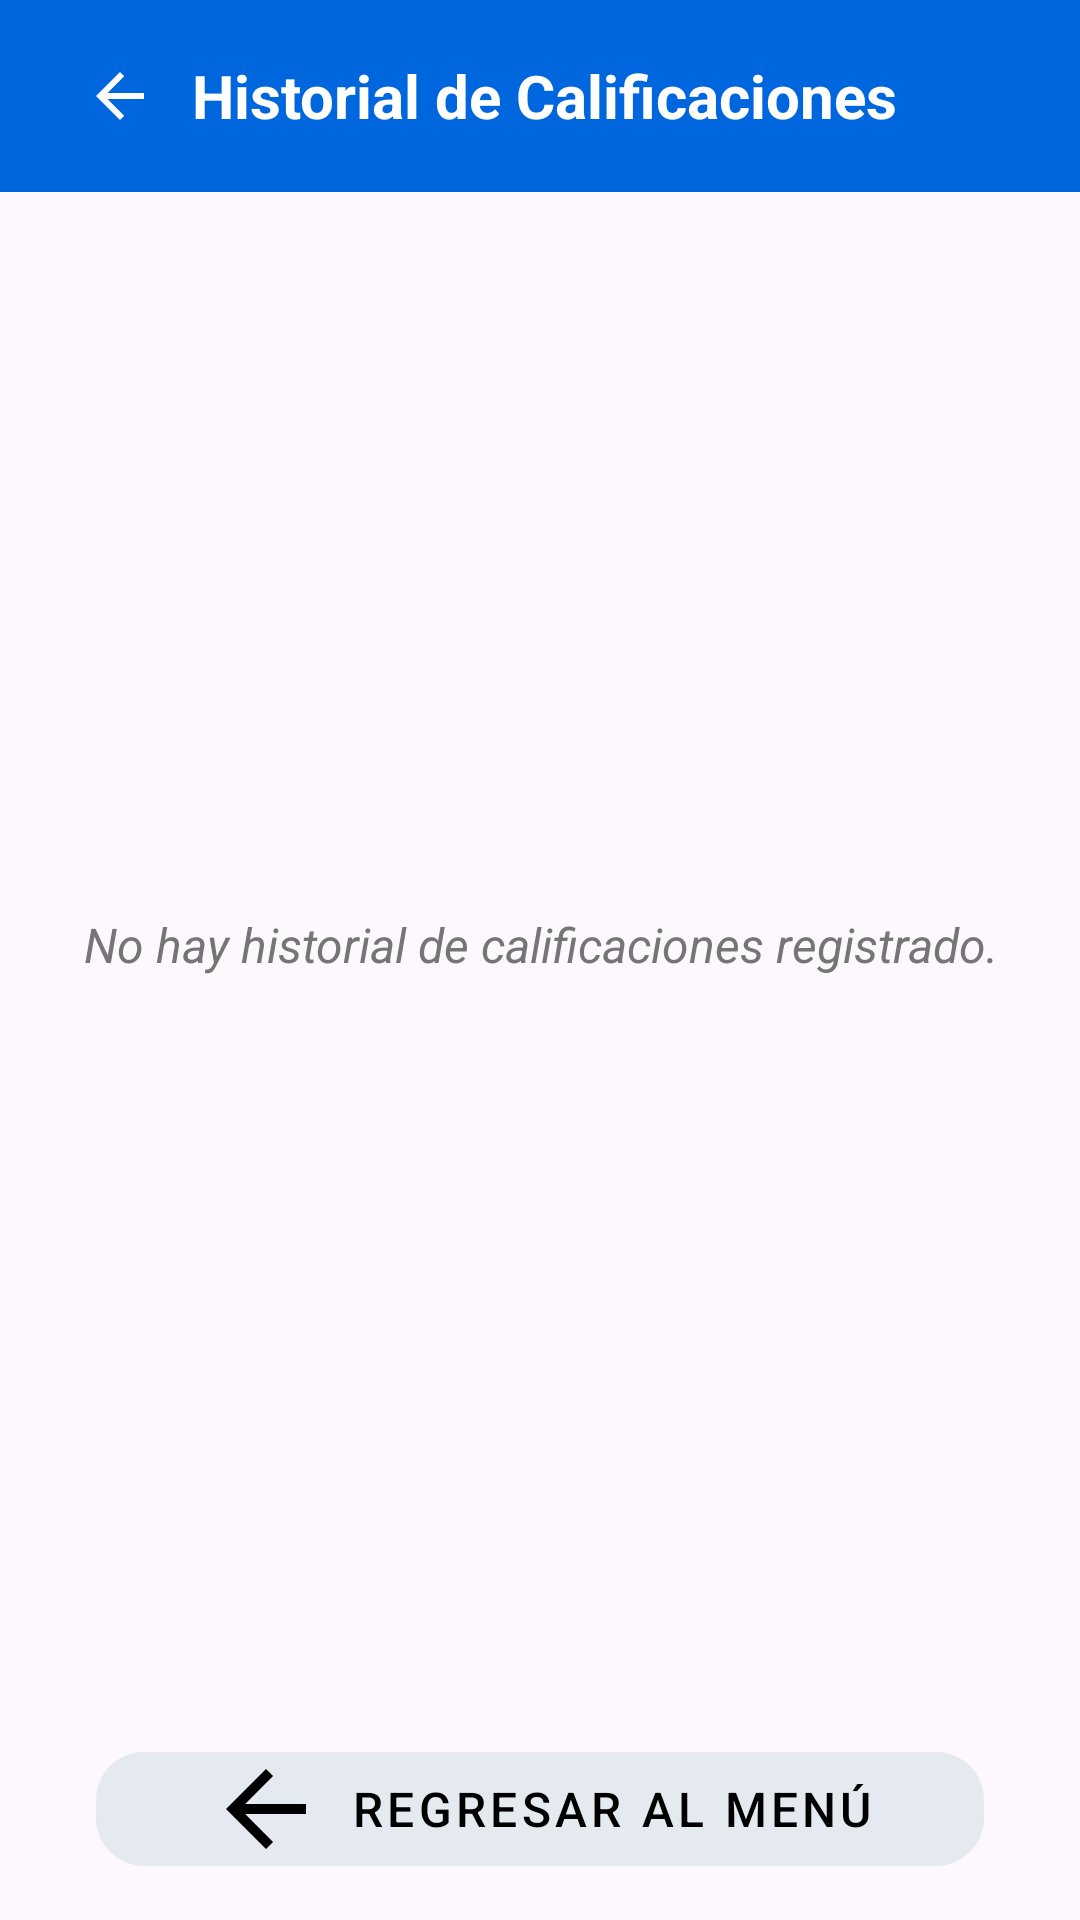

Layout XML and referenced resources for this Android screen:
<!-- AndroidManifest.xml: application theme Theme.RegistroCalificaciones -->
<!-- res/layout/activity_historial.xml -->
<?xml version="1.0" encoding="utf-8"?>
<LinearLayout
    xmlns:android="http://schemas.android.com/apk/res/android"
    xmlns:app="http://schemas.android.com/apk/res-auto"
    android:layout_width="match_parent"
    android:layout_height="match_parent"
    android:orientation="vertical"
    android:fitsSystemWindows="true"
    android:background="#FDF8FD">

    <androidx.appcompat.widget.Toolbar
        android:id="@+id/toolbar"
        android:layout_width="match_parent"
        android:layout_height="?attr/actionBarSize"
        android:background="#0066DE">

        <ImageButton
            android:id="@+id/btnBack"
            android:layout_width="48dp"
            android:layout_height="48dp"
            android:src="@drawable/ic_flecha_regreso"
            app:tint="#FFFFFF"
            android:background="?attr/selectableItemBackgroundBorderless"
            android:contentDescription="@string/descripcionImagenBtnRegresar" />

        <TextView
            android:layout_width="wrap_content"
            android:layout_height="wrap_content"
            android:text="Historial de Calificaciones"
            android:textColor="#FFFFFF"
            android:textSize="20sp"
            android:textStyle="bold"
            android:layout_gravity="center_vertical"
            android:layout_marginStart="16dp" />
    </androidx.appcompat.widget.Toolbar>

    <androidx.core.widget.NestedScrollView
        android:layout_width="match_parent"
        android:layout_height="0dp"
        android:layout_weight="1"
        android:fillViewport="true">

        <FrameLayout
            android:layout_width="match_parent"
            android:layout_height="wrap_content"
            android:padding="16dp">

            <LinearLayout
                android:id="@+id/containerHistorial"
                android:layout_width="match_parent"
                android:layout_height="wrap_content"
                android:orientation="vertical" />

            <TextView
                android:id="@+id/txtMensajeVacio"
                android:layout_width="wrap_content"
                android:layout_height="wrap_content"
                android:layout_gravity="center"
                android:text="No hay historial de calificaciones registrado."
                android:textColor="#757575"
                android:textSize="16sp"
                android:textStyle="italic"
                android:gravity="center" />

        </FrameLayout>

    </androidx.core.widget.NestedScrollView>

    <LinearLayout
        android:layout_width="match_parent"
        android:layout_height="wrap_content"
        android:orientation="vertical"
        android:paddingHorizontal="32dp"
        android:paddingVertical="12dp">

        <com.google.android.material.button.MaterialButton
            android:id="@+id/btnRegresar"
            android:layout_width="match_parent"
            android:layout_height="50dp"
            android:text="@string/tvRegresar"
            android:textColor="#000000"
            android:textSize="16sp"
            style="@style/Widget.MaterialComponents.Button.UnelevatedButton"
            app:backgroundTint="#E5E9F0"
            app:cornerRadius="16dp"
            app:icon="@drawable/ic_flecha_regreso"
            app:iconSize="40dp"
            app:iconTint="#000000"
            app:iconGravity="textStart"/>
    </LinearLayout>

</LinearLayout>
<!-- resources referenced by this layout -->
<resources>
  <!-- drawable ic_flecha_regreso (drawable) -->
  <vector xmlns:android="http://schemas.android.com/apk/res/android" android:autoMirrored="true" android:height="24dp" android:tint="#FDFDFD" android:viewportHeight="24" android:viewportWidth="24" android:width="24dp">
        
      <path android:fillColor="@android:color/white" android:pathData="M20,11H7.83l5.59,-5.59L12,4l-8,8 8,8 1.41,-1.41L7.83,13H20v-2z"/>
      
  </vector>
  <string name="descripcionImagenBtnRegresar">Regresar</string>
  <string name="tvRegresar">Regresar al menú</string>
  <style name="Theme.RegistroCalificaciones" parent="Base.Theme.RegistroCalificaciones" />
  <style name="Base.Theme.RegistroCalificaciones" parent="Theme.Material3.DayNight.NoActionBar">
          
          
      </style>
</resources>
